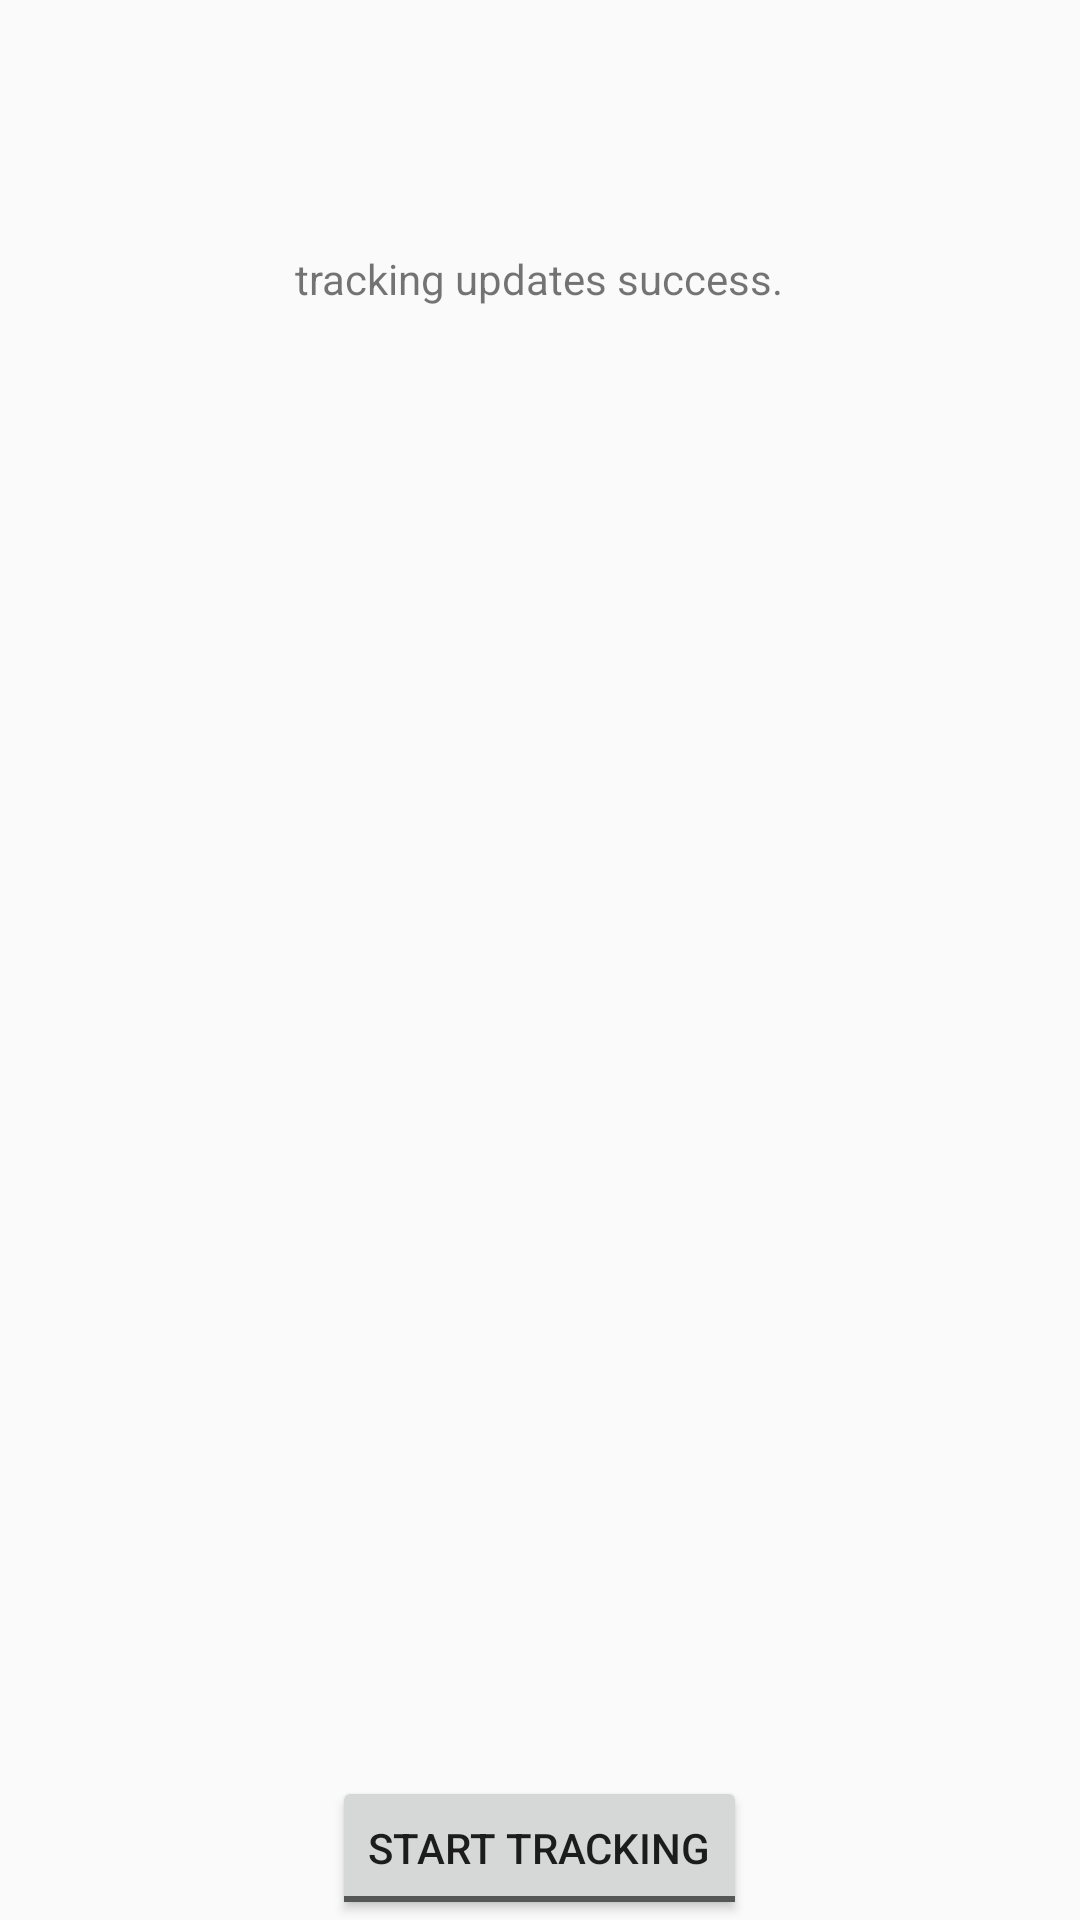

Reconstruct the res/layout file that produces this screen, plus the resources it refers to.
<!-- AndroidManifest.xml: application theme AppTheme -->
<!-- res/layout/activity_tracking.xml -->
<?xml version="1.0" encoding="utf-8"?>
<RelativeLayout xmlns:android="http://schemas.android.com/apk/res/android"
    xmlns:app="http://schemas.android.com/apk/res-auto"
    xmlns:tools="http://schemas.android.com/tools"
    android:layout_width="match_parent"
    android:layout_height="match_parent"
    tools:context=".ui.TrackingActivity">

    <LinearLayout
        android:layout_width="wrap_content"
        android:layout_height="wrap_content"
        android:layout_centerHorizontal="true"
        android:layout_marginTop="@dimen/chart_margin"
        android:gravity="center_horizontal"
        android:orientation="vertical">

        <ImageView
            android:id="@+id/iv_tracking_activity"
            android:layout_width="wrap_content"
            android:layout_height="wrap_content"
            android:contentDescription="@string/user_tracking_status_image_description"
            android:gravity="center"
            android:tint="@color/imageTint" />

        <TextView
            android:id="@+id/tv_tracking_activity"
            android:layout_width="wrap_content"
            android:layout_height="wrap_content"
            android:contentDescription="@string/user_tracking_status_value_description"
            android:gravity="center"
            android:textAllCaps="true"
            android:textColor="@color/colorPrimary"
            android:textSize="@dimen/medium_text_size"
            android:textStyle="bold" />

        <TextView
            android:id="@+id/tv_tracking_confidence"
            android:layout_width="wrap_content"
            android:layout_height="wrap_content"
            android:layout_marginTop="@dimen/text_padding"
            android:contentDescription="@string/user_tracking_status_confidence_description"
            android:gravity="center"
            android:textAllCaps="true"
            android:textSize="@dimen/small_text_size" />


        <TextView
            android:id="@+id/all_activities_confidence"
            android:layout_width="wrap_content"
            android:layout_height="wrap_content"
            android:contentDescription="@string/all_confidence_text_content_description"
            android:paddingTop="@dimen/text_padding"
            android:text="@string/all_confidence_text"
            android:textSize="@dimen/small_text_size" />
    </LinearLayout>

    <ToggleButton
        android:id="@+id/tb_tracking_process"
        android:layout_width="wrap_content"
        android:layout_height="wrap_content"
        android:layout_alignParentBottom="true"
        android:layout_centerHorizontal="true"
        android:textOff="@string/tracking_button_start"
        android:textOn="@string/tracking_button_stop"
        android:contentDescription="@string/tracking_button_content_description"/>

</RelativeLayout>
<!-- resources referenced by this layout -->
<resources>
  <color name="colorPrimary">#3F51B5</color>
  <color name="imageTint">#606060</color>
  <dimen name="chart_margin">20dp</dimen>
  <dimen name="medium_text_size">18sp</dimen>
  <dimen name="small_text_size">14sp</dimen>
  <dimen name="text_padding">10dp</dimen>
  <string name="all_confidence_text"> tracking updates success.</string>
  <string name="all_confidence_text_content_description"> tracking updates failed.</string>
  <string name="tracking_button_content_description"> tracking toggle button to stop and start tracking.</string>
  <string name="tracking_button_start"> Start Tracking</string>
  <string name="tracking_button_stop"> Stop Tracking</string>
  <string name="user_tracking_status_confidence_description">User Current Status Confidence Value </string>
  <string name="user_tracking_status_image_description">User Current Status Image </string>
  <string name="user_tracking_status_value_description">User Current Status Value </string>
  <style name="AppTheme" parent="Theme.AppCompat.Light.DarkActionBar">
          
          <item name="colorPrimary">@color/colorPrimary</item>
          <item name="colorPrimaryDark">@color/colorPrimaryDark</item>
          <item name="colorAccent">@color/colorAccent</item>
      </style>
  <color name="colorPrimaryDark">#303F9F</color>
  <color name="colorAccent">#FF4081</color>
</resources>
